Run: headless pygame with SDL's dummy video driver; simulated clock (each Clock.tick advances the game by its frame time, no real sleeping); random seed 0; keys injected as events and as key.get_pressed() state; no mouse input.
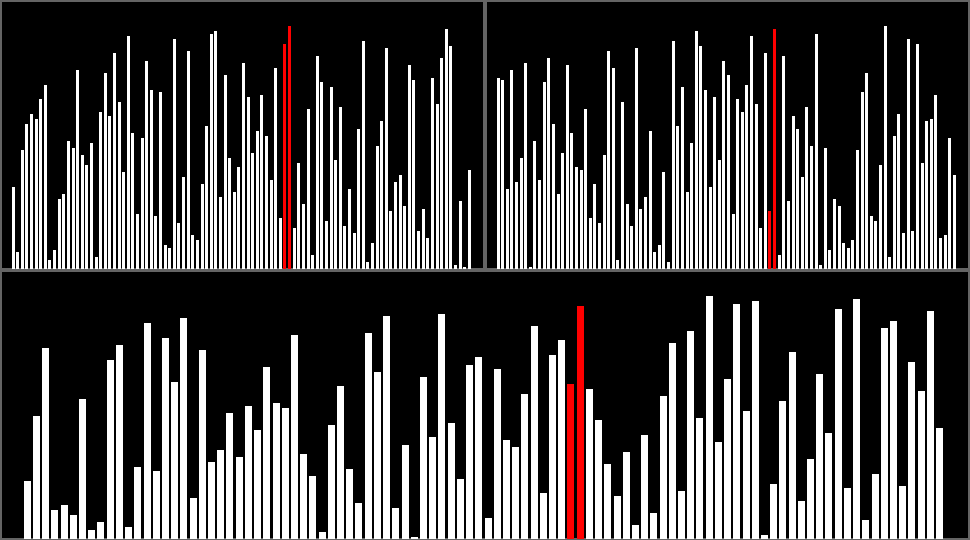
Frame 1 of 4 · flips 1–60 · no input
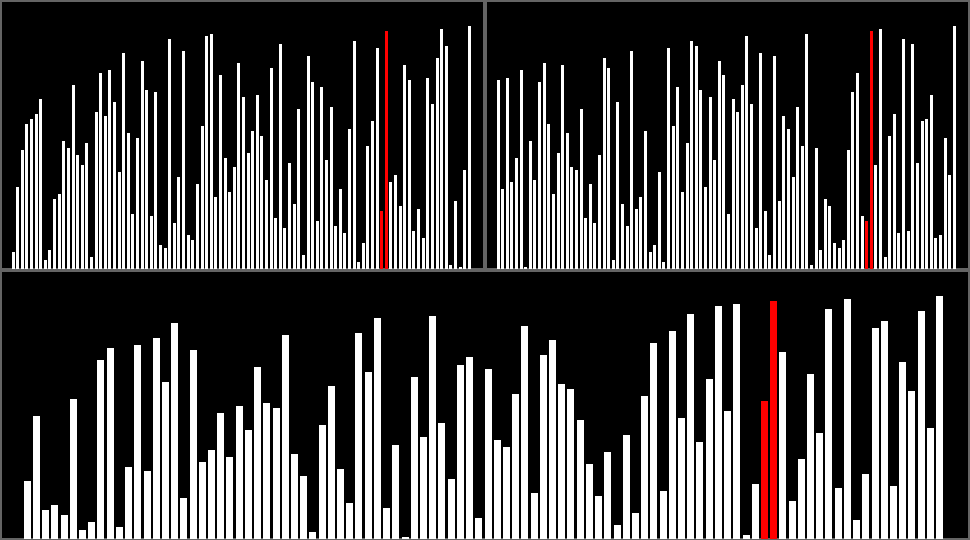
Frame 2 of 4 · flips 61–180 · tapped SPACE, RETURN · held RIGHT (→), D
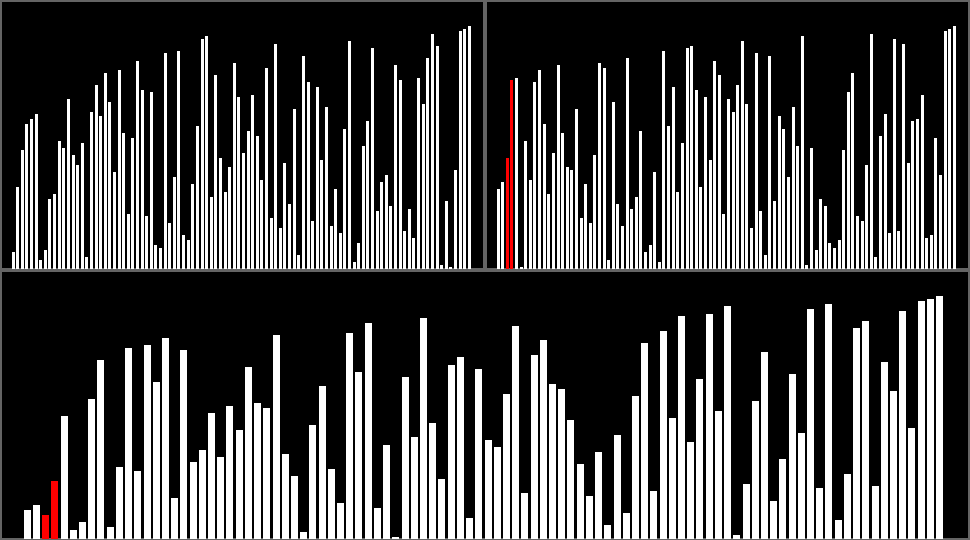
Frame 3 of 4 · flips 181–300 · held DOWN (↓), S
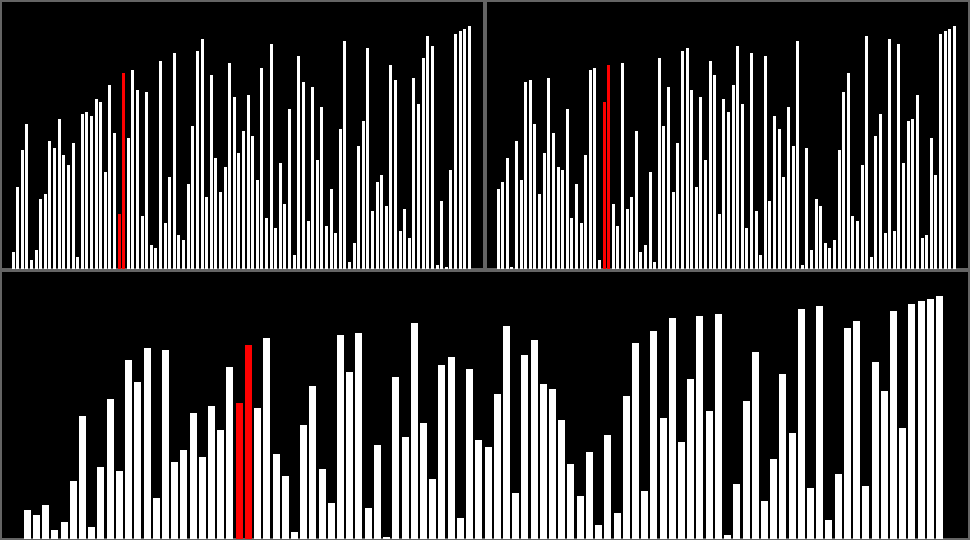
Frame 4 of 4 · flips 301–420 · held LEFT (←), A, UP (↑), W

The pygame program that drew these frames:

import random
import time

import pygame

pygame.init()

WIDTH, HEIGHT = 970, 540

win = pygame.display.set_mode((WIDTH, HEIGHT))
pygame.display.set_caption("Sorter")

BLACK = (0, 0, 0)
WHITE = (255, 255, 255)
RED = (255, 0, 0)
GREEN = (0, 255, 0)
BLUE = (0, 0, 255)
BG_COL = BLACK

font = pygame.font.SysFont("Cabri", 50)
clock = pygame.time.Clock()


def swap(screen, a, b):
    temp = screen.bars[a]
    screen.bars[a] = screen.bars[b]
    screen.bars[b] = temp
    return screen


def step(screen):
    pass


class Screen:
    def __init__(self, pos, width, height):
        self.width = width
        self.height = height
        self.screen = pygame.Surface((width, height))
        self.pos = pos
        random.shuffle((nums := list(range(100))))
        self.bars = [x for x in list(nums)]
        self.green = []
        self.red = []

    def redraw(self):
        self.screen.fill(BLACK)
        pygame.draw.rect(self.screen, (100, 100, 100), pygame.Rect(0, 0, self.width, self.height), 2)

        bar_width = (self.width * 0.95) / len(self.bars)
        bar_gap = bar_width * 0.2
        max_height = self.height * 0.9

        for i, bar in enumerate(self.bars):
            col = WHITE
            if i in self.red: col = RED
            if i in self.green: col = GREEN
            pygame.draw.rect(self.screen, col, ((i*bar_width) + ((self.width * 0.05) / 2), self.height - (max_height / 100 * (bar+1)), bar_width-bar_gap, max_height / 100 * (bar+1)))


class Bubble_Sort(Screen):
    def __init__(self, pos, width, height):
        super().__init__(pos, width, height)
        self.cur_bar = 0
        self.red.append(0)
        self.swaps = 0
        self.final = False

    def step(self):
        self.red = []
        if self.bars[self.cur_bar] > self.bars[self.cur_bar + 1]:
            temp = self.bars[self.cur_bar + 1]
            self.bars[self.cur_bar + 1] = self.bars[self.cur_bar]
            self.bars[self.cur_bar] = temp
            self.red = [self.cur_bar, self.cur_bar + 1]
            self.swaps += 1
        elif self.final:
            self.green.append(self.cur_bar+1)
        self.cur_bar += 1

        if self.cur_bar >= 99:
            if self.swaps == 0:
                self.final = True
                self.cur_bar = 0
            else:
                self.swaps = 0
                self.cur_bar = 0


def split_screens(n: int):
    screens = [Bubble_Sort((0,0), WIDTH, HEIGHT)]
    new_screens = screens
    length = 1
    count = 0
    horizontal = True

    for split in range(n):
        if horizontal:
            new = [Bubble_Sort((screens[count].pos[0], screens[count].pos[1]),
                           screens[count].width, screens[count].height // 2),
                   Bubble_Sort((screens[count].pos[0], (screens[count].height // 2) + (count//2 * screens[count].height)),
                           screens[count].width, screens[count].height // 2)]
        else:
            new = [Bubble_Sort((screens[count].pos[0], screens[count].pos[1]),
                           screens[count].width // 2, screens[count].height),
                   Bubble_Sort(((screens[count].width // 2) + (count//2 * screens[count].width), screens[count].pos[1]),
                           screens[count].width // 2, screens[count].height)]

        new_screens = new_screens[:count*2] + new + new_screens[count*2:]
        del new_screens[(count*2)+2]

        if count < length-1:
            count += 1
        else:
            count = 0
            screens = new_screens
            horizontal = not horizontal
            length *= 2

    return new_screens


def redraw_window(screens):
    for i in screens:
        i.redraw()
        win.blit(i.screen, i.pos)


def main():
    run = True
    screens = split_screens(2)
    while run:
        clock.tick()
        time = clock.get_time()

        # if time % 2 == 0:
        for i in screens: i.step()

        events = pygame.event.get()
        for event in events:
            if event.type == pygame.QUIT:
                run = False
            elif event.type == pygame.KEYDOWN:
                if event.key == pygame.K_ESCAPE:
                    run = False
                # elif event.key == pygame.K_SPACE:


        redraw_window(screens)
        pygame.display.update()


if __name__ == "__main__":
    main()
    pygame.quit()
